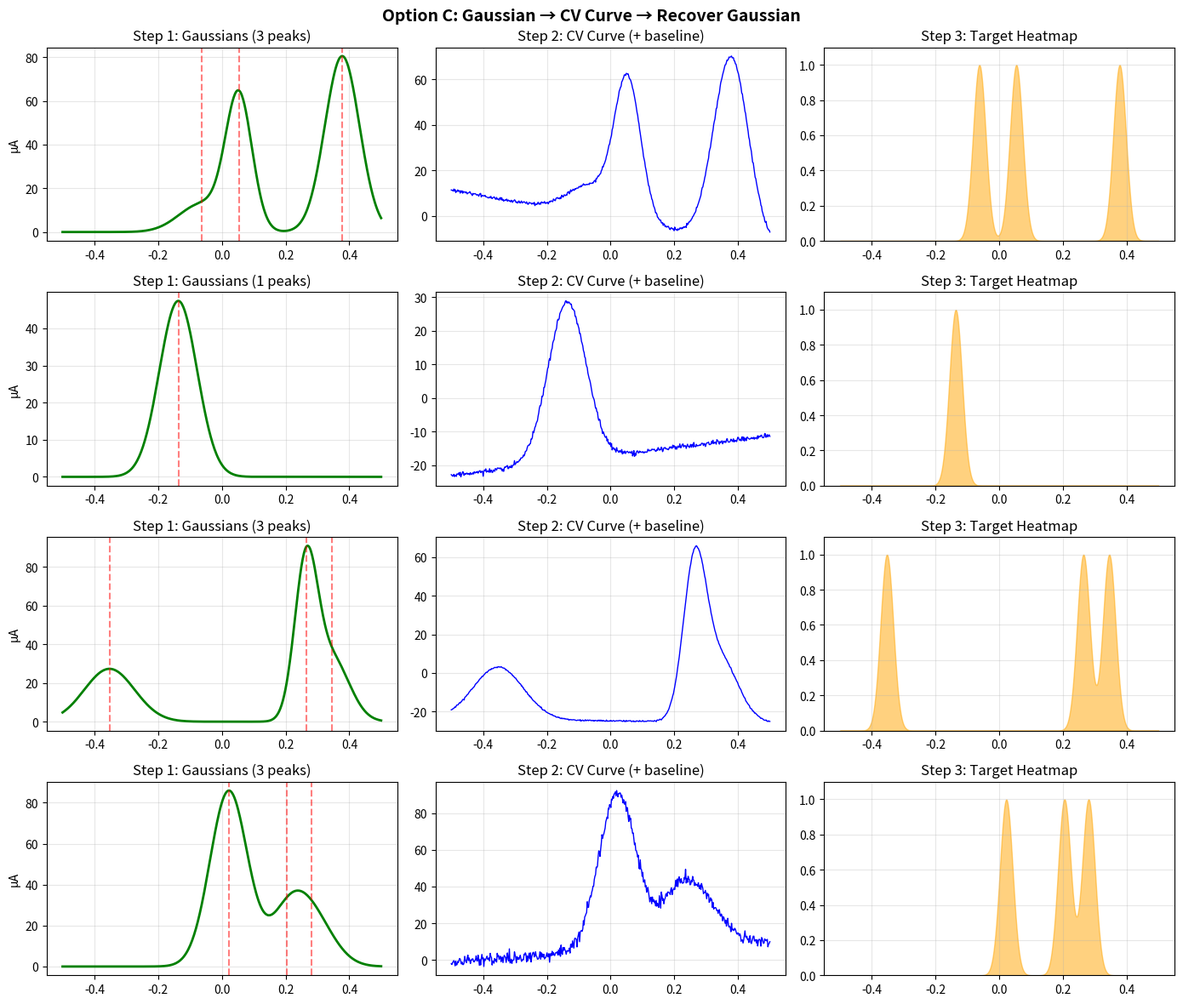

Generate this figure with matplotlib:
"""
VER 2.0 Option C - Gaussian → CV Curve → Recover Gaussians
============================================================
This generator explicitly:
1. Creates Gaussians with known parameters (center, height, width)
2. Transforms them into CV-like curves (add baseline, create loop)
3. The model learns to recover the original Gaussian parameters

This is the INVERSE of ingestion.py which does:
CV Curve → baseline subtraction → spectra (Gaussians)
"""
import numpy as np
import json


class OptionCGenerator:
    """
    Full pipeline: Gaussians → CV Curve → Training Data
    
    The transformation mimics what a real CV looks like:
    - Gaussians become the "spectra" (after baseline subtraction)
    - We add a linear baseline back ON
    - We add capacitive current (constant offset)
    - We create both forward (ox) and reverse (red) scans
    """
    
    def __init__(self, n_points=500, v_start=0.5, v_end=-0.5):
        self.n_points = n_points
        self.v_start = v_start
        self.v_end = v_end
        self.voltage_grid = np.linspace(v_start, v_end, n_points)
        
    def generate_gaussians(self, n_peaks=None):
        """
        Generate random Gaussian peaks with known parameters.
        
        Returns:
            spectra: The pure Gaussian signal (what we want to recover)
            params: List of {center, height, width} dicts
        """
        if n_peaks is None:
            n_peaks = np.random.randint(1, 4)
        
        spectra = np.zeros(self.n_points)
        params = []
        used_centers = []
        
        for _ in range(n_peaks):
            # Find valid center (minimum 50mV separation)
            for attempt in range(100):
                center = np.random.uniform(-0.4, 0.4)
                if all(abs(center - used) > 0.05 for used in used_centers):
                    used_centers.append(center)
                    break
            else:
                continue
            
            # Random height and width
            height = np.random.uniform(10.0, 100.0)
            width = np.random.uniform(0.03, 0.10)  # 30-100mV sigma
            
            # Add Gaussian to spectra
            gaussian = height * np.exp(-0.5 * ((self.voltage_grid - center) / width) ** 2)
            spectra += gaussian
            
            params.append({
                'center': center,
                'height': height,
                'width': width
            })
        
        if len(params) == 0:
            # Fallback
            center, height, width = 0.0, 50.0, 0.05
            spectra = height * np.exp(-0.5 * ((self.voltage_grid - center) / width) ** 2)
            params = [{'center': center, 'height': height, 'width': width}]
        
        return spectra, params
    
    def add_cv_artifacts(self, spectra):
        """
        Transform pure Gaussian spectra into a CV-like curve.
        This is the REVERSE of ingestion.py's baseline subtraction.
        
        Adds:
        1. Linear baseline (slope + intercept)
        2. Capacitive offset
        3. Random noise
        """
        v = self.voltage_grid
        
        # 1. Linear baseline (like fit_linear_baseline creates)
        slope = np.random.uniform(-50, 50)  # µA/V
        intercept = np.random.uniform(-20, 20)  # µA
        baseline = slope * v + intercept
        
        # 2. Capacitive current (constant offset that differs for ox/red)
        capacitive = np.random.uniform(-10, 10)
        
        # 3. Combine: CV = spectra + baseline + capacitive
        cv_signal = spectra + baseline + capacitive
        
        # 4. Add noise
        noise_std = np.random.uniform(0.1, 2.0)
        cv_signal += np.random.normal(0, noise_std, self.n_points)
        
        return cv_signal, baseline
    
    def create_heatmap_target(self, params):
        """
        Create narrow heatmap spikes at each Gaussian center.
        """
        heatmap = np.zeros(self.n_points)
        target_width = 0.02  # Narrow for precise localization
        
        for p in params:
            center = p['center']
            heatmap += np.exp(-0.5 * ((self.voltage_grid - center) / target_width) ** 2)
        
        return np.clip(heatmap, 0, 1)
    
    def generate_sample(self, n_peaks=None):
        """
        Generate one training sample.
        
        Returns:
            cv_signal: The CV-like curve (input to model)
            heatmap: Peak probability target
            spectra: The original Gaussians (ground truth)
            params: Gaussian parameters
        """
        # Step 1: Generate pure Gaussians
        spectra, params = self.generate_gaussians(n_peaks)
        
        # Step 2: Transform to CV curve
        cv_signal, baseline = self.add_cv_artifacts(spectra)
        
        # Step 3: Create heatmap target
        heatmap = self.create_heatmap_target(params)
        
        return cv_signal, heatmap, spectra, params
    
    def generate_dataset(self, n_samples=20000, save_path=None):
        """
        Generate full training dataset.
        """
        cv_signals = []
        heatmaps = []
        spectras = []
        all_params = []
        
        print(f"Generating {n_samples} Option C samples (Gaussian → CV)...")
        for i in range(n_samples):
            if (i + 1) % 2000 == 0:
                print(f"  {i + 1}/{n_samples}")
            
            cv_signal, heatmap, spectra, params = self.generate_sample()
            cv_signals.append(cv_signal)
            heatmaps.append(heatmap)
            spectras.append(spectra)
            all_params.append(params)
        
        cv_signals = np.array(cv_signals)
        heatmaps = np.array(heatmaps)
        spectras = np.array(spectras)
        
        if save_path:
            np.savez(save_path,
                     signals=cv_signals,  # Input to model
                     heatmaps=heatmaps,   # Target
                     spectras=spectras,   # Ground truth Gaussians
                     voltage_grid=self.voltage_grid)
            params_path = save_path.replace('.npz', '_params.json')
            with open(params_path, 'w') as f:
                json.dump(all_params, f)
            print(f"Saved to {save_path}")
        
        return cv_signals, heatmaps, spectras, all_params


if __name__ == "__main__":
    import matplotlib.pyplot as plt
    
    gen = OptionCGenerator()
    
    fig, axes = plt.subplots(4, 3, figsize=(14, 12))
    fig.suptitle("Option C: Gaussian → CV Curve → Recover Gaussian", fontweight='bold', fontsize=14)
    
    for row in range(4):
        n_peaks = np.random.randint(1, 4)
        cv_signal, heatmap, spectra, params = gen.generate_sample(n_peaks=n_peaks)
        
        # Column 1: Original Gaussians (ground truth)
        ax1 = axes[row, 0]
        ax1.plot(gen.voltage_grid, spectra, 'g-', lw=2, label='True Spectra')
        for p in params:
            ax1.axvline(p['center'], color='red', ls='--', alpha=0.5)
        ax1.set_title(f"Step 1: Gaussians ({n_peaks} peaks)")
        ax1.set_ylabel("µA")
        ax1.grid(True, alpha=0.3)
        
        # Column 2: CV Curve (after adding baseline)
        ax2 = axes[row, 1]
        ax2.plot(gen.voltage_grid, cv_signal, 'b-', lw=1)
        ax2.set_title("Step 2: CV Curve (+ baseline)")
        ax2.grid(True, alpha=0.3)
        
        # Column 3: Target Heatmap
        ax3 = axes[row, 2]
        ax3.fill_between(gen.voltage_grid, heatmap, alpha=0.5, color='orange')
        ax3.set_title("Step 3: Target Heatmap")
        ax3.set_ylim(0, 1.1)
        ax3.grid(True, alpha=0.3)
    
    plt.tight_layout()
    plt.savefig("option_c_samples.png", dpi=150)
    print("Saved option_c_samples.png")
    plt.show()
